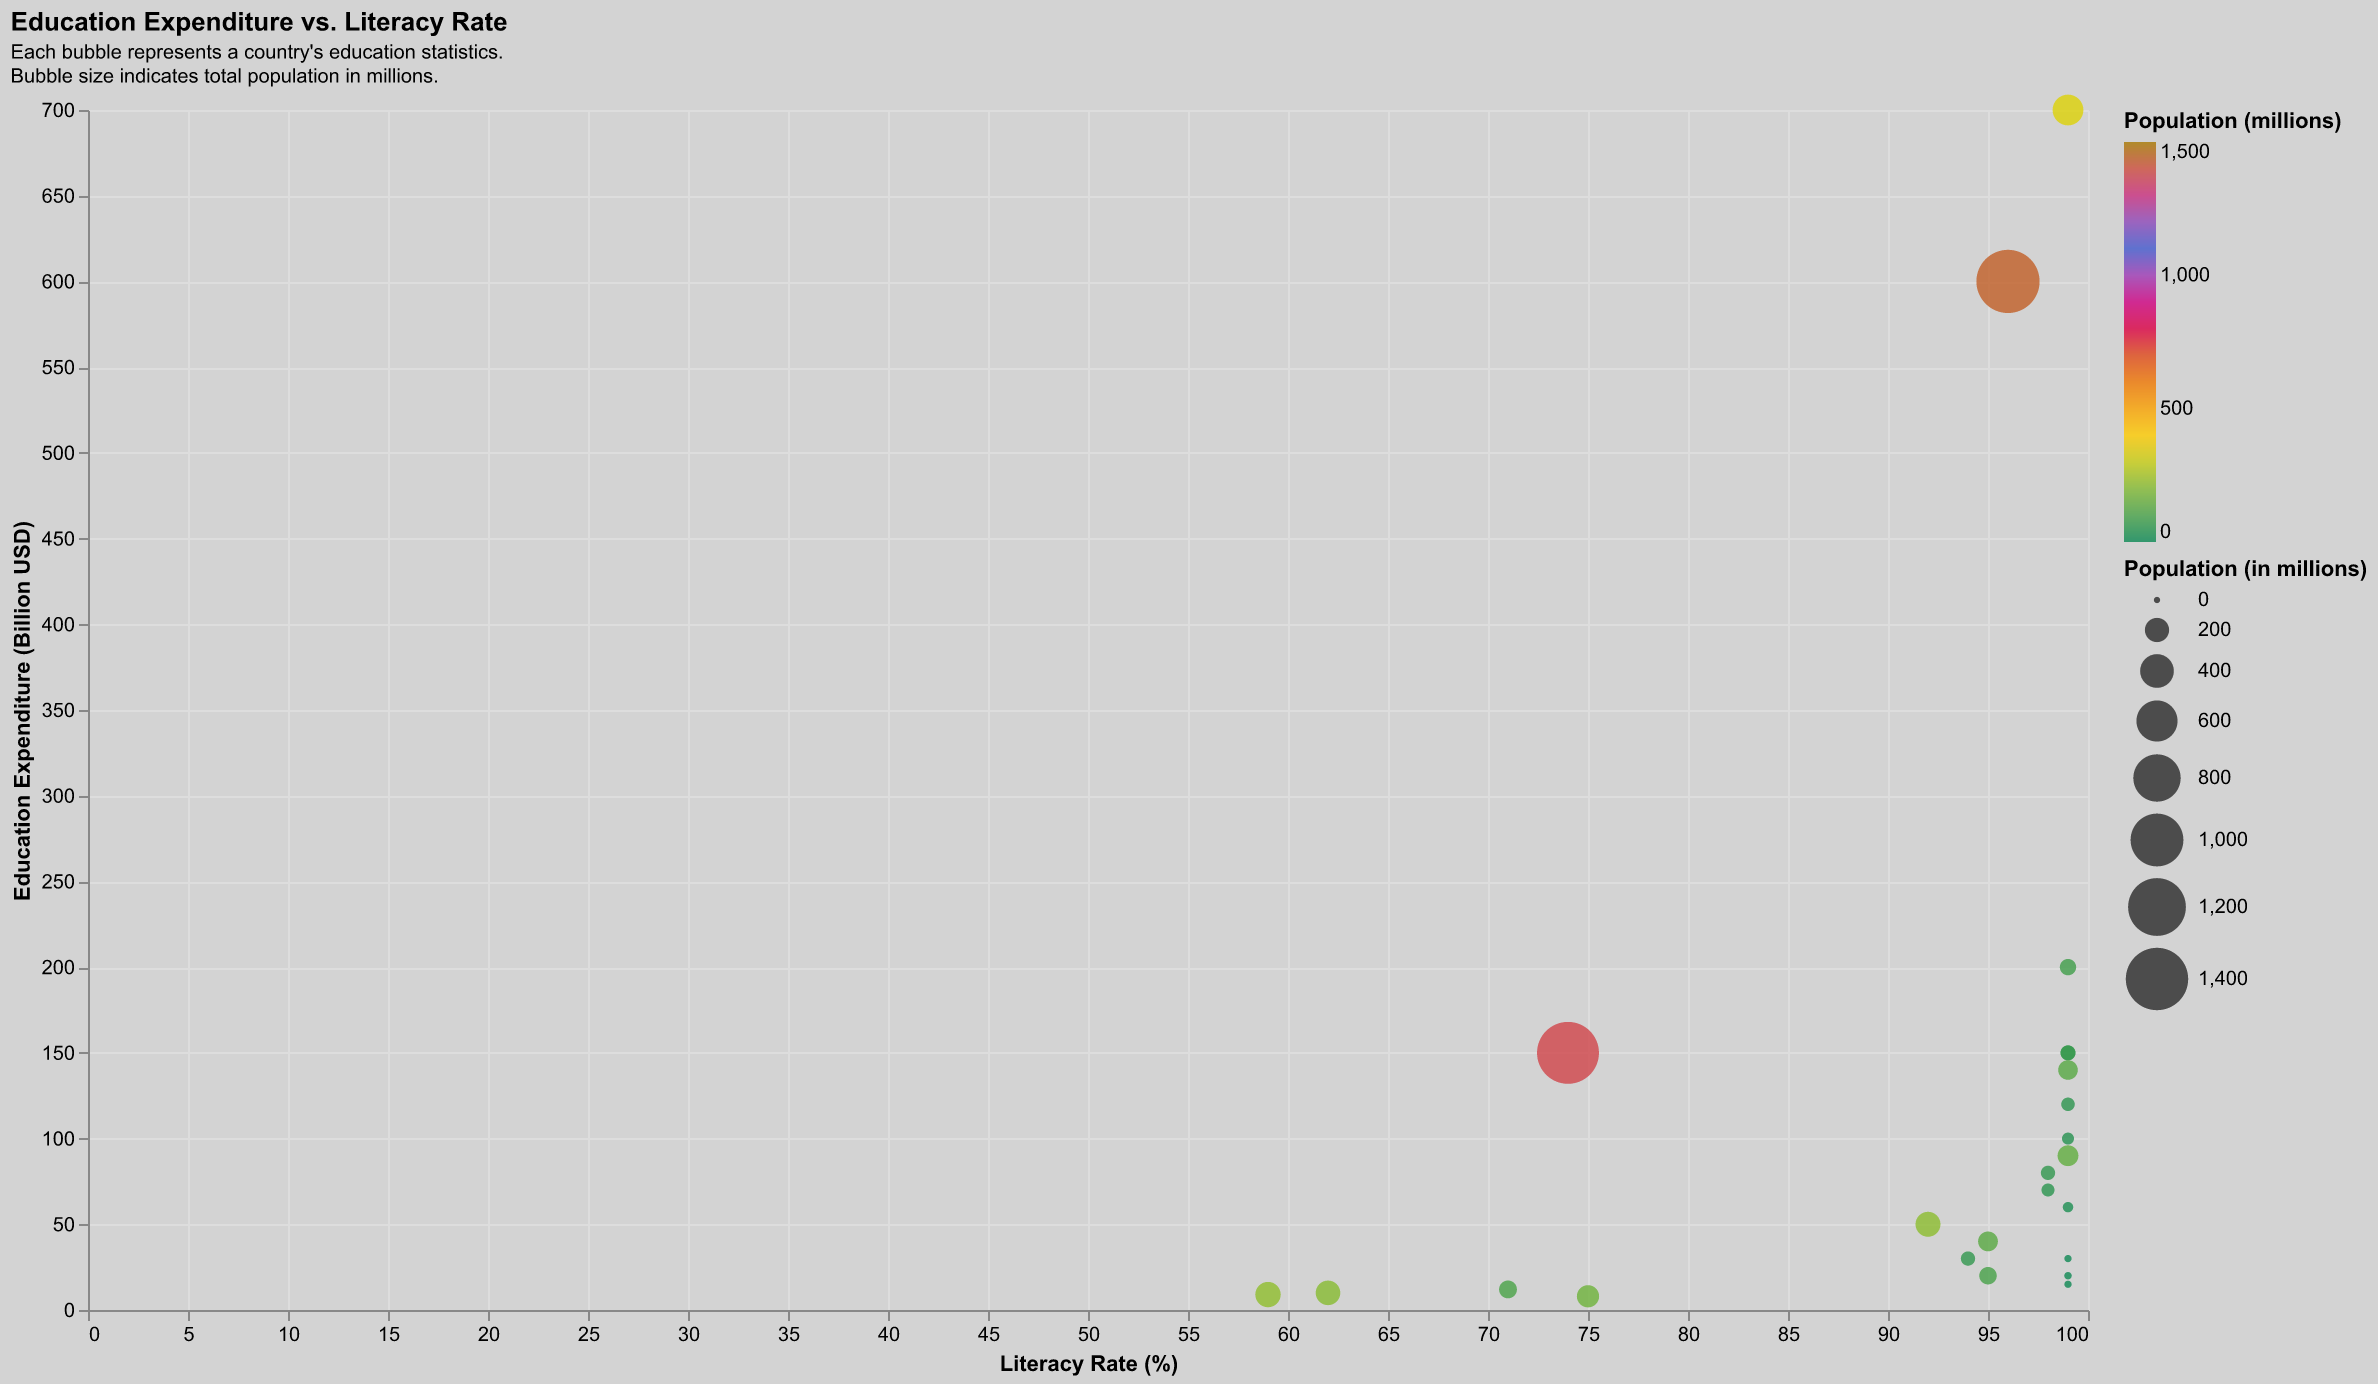

Values plotted in this chart, from the file beside it:
Country, Literacy Rate (%), Expenditure (Billion USD), Population (millions)
USA, 99, 700, 331
China, 96, 600, 1439
India, 74, 150, 1380
Germany, 99, 200, 83
Brazil, 92, 50, 213
France, 99, 150, 65
Canada, 99, 100, 38
Australia, 99, 60, 25
Spain, 98, 70, 47
Norway, 99, 30, 5
Denmark, 99, 20, 6
Ireland, 99, 15, 5
Mexico, 95, 40, 129
UK, 99, 150, 68
Italy, 98, 80, 60
South Korea, 99, 120, 52
Russia, 99, 90, 144
Japan, 99, 140, 126
South Africa, 94, 30, 60
Nigeria, 62, 10, 206
Pakistan, 59, 9, 220
Bangladesh, 75, 8, 166
Egypt, 71, 12, 102
Vietnam, 95, 20, 97
